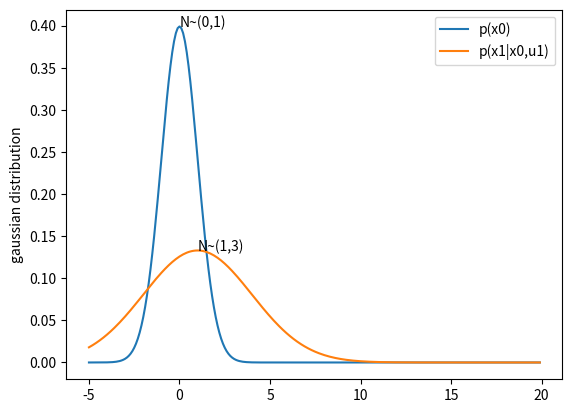

The script that saved this image:
import numpy as np
import matplotlib.pyplot as plt
import scipy.stats as stats


mean = 0
variance = 1
x = np.arange(-5,20,0.1)
x0 = stats.norm.pdf(x,mean,variance)




motion = 1
motion_var = 2

x1predmean = mean+motion
x1predvar = variance+motion_var

x1pred = stats.norm.pdf(x,x1predmean,x1predvar)


plt.annotate("N~({},{})".format(mean,variance),xy=(mean,max(x0)))
plt.plot(x,x0,label ="p(x0)")
plt.annotate("N~({},{})".format(x1predmean,x1predvar),xy=(x1predmean,max(x1pred)))
plt.plot(x,x1pred,label ="p(x1|x0,u1)")

plt.ylabel("gaussian distribution")
plt.legend()
plt.show()